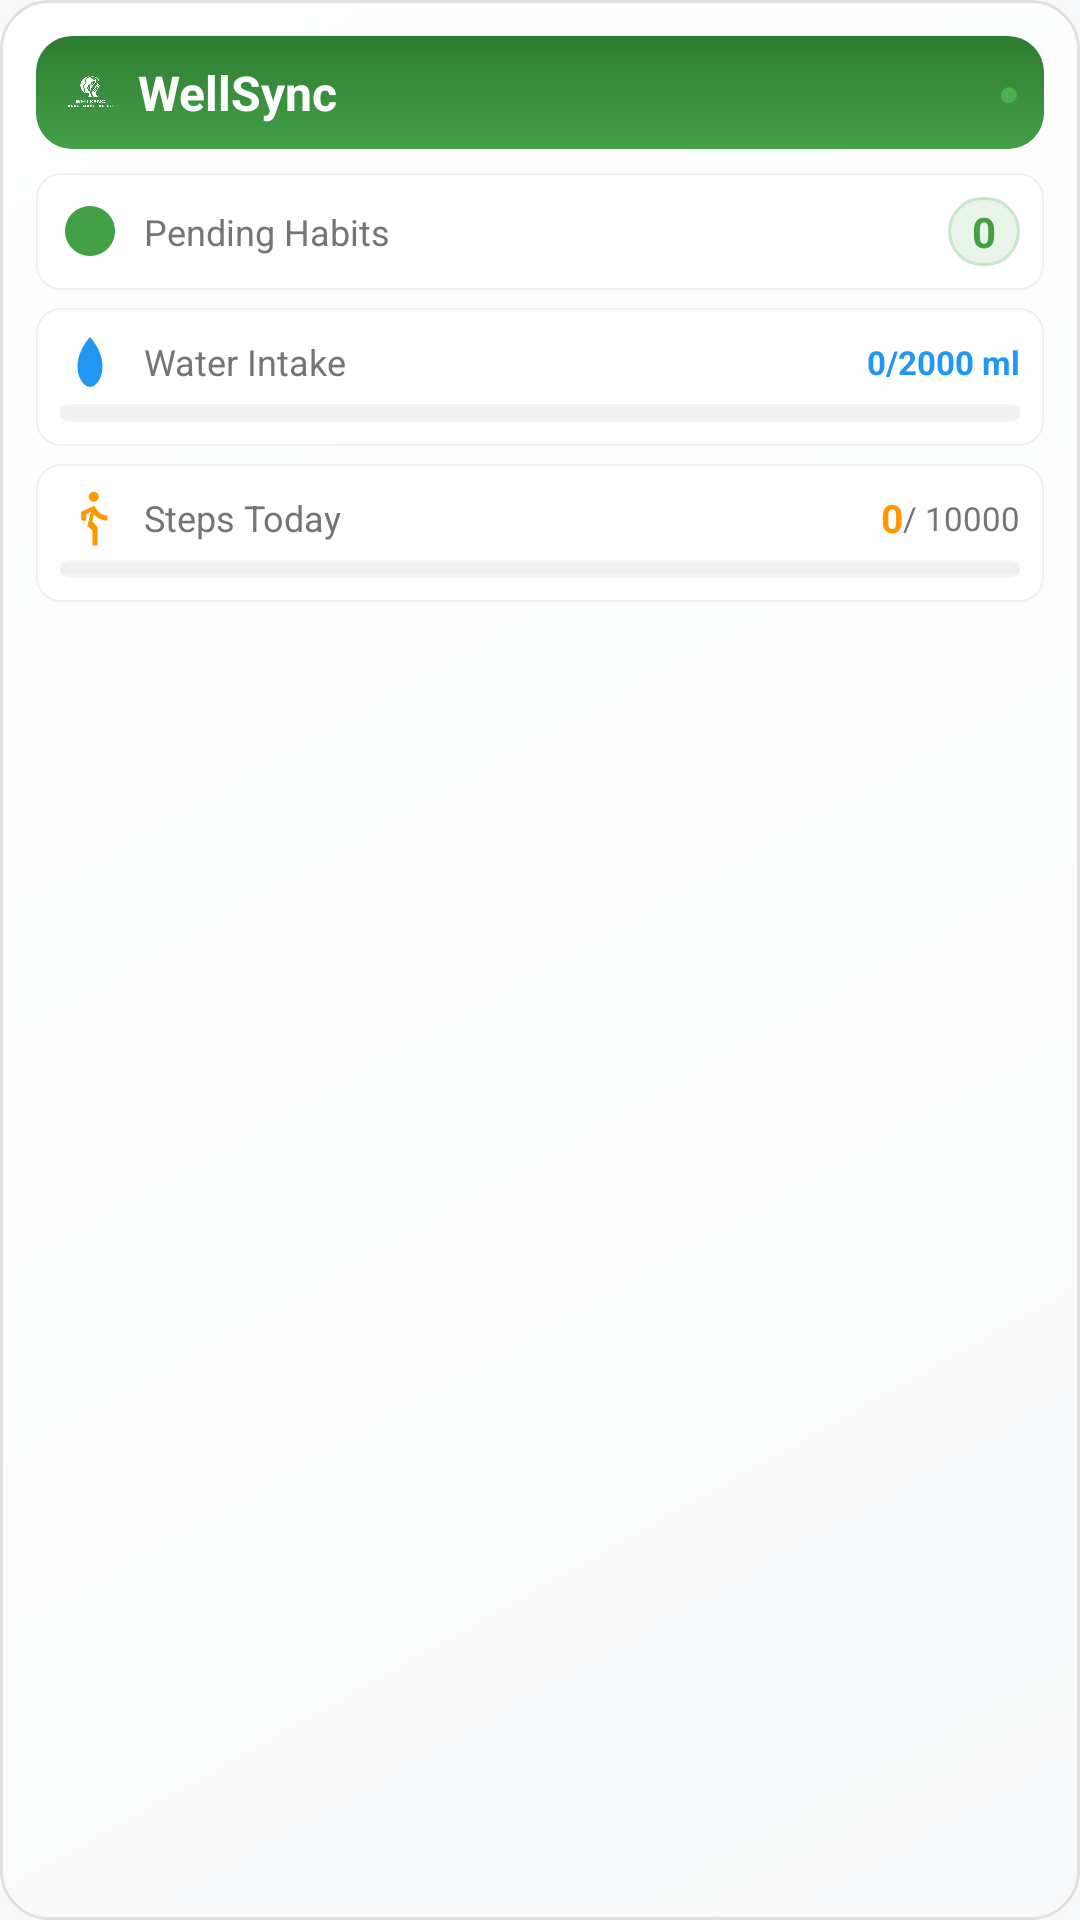

Android layout source for this screen:
<!-- AndroidManifest.xml: application theme Theme.WellSync -->
<!-- res/layout/wellsync_widget_layout.xml -->
<?xml version="1.0" encoding="utf-8"?>
<LinearLayout xmlns:android="http://schemas.android.com/apk/res/android"
    xmlns:app="http://schemas.android.com/apk/res-auto"
    android:id="@+id/widget_container"
    android:layout_width="match_parent"
    android:layout_height="match_parent"
    android:orientation="vertical"
    android:background="@drawable/widget_background_gradient"
    android:padding="12dp">

    
    <LinearLayout
        android:layout_width="match_parent"
        android:layout_height="wrap_content"
        android:orientation="horizontal"
        android:gravity="center_vertical"
        android:background="@drawable/widget_title_background"
        android:padding="8dp"
        android:layout_marginBottom="8dp">

        <ImageView
            android:layout_width="20dp"
            android:layout_height="20dp"
            android:src="@drawable/logo"
            app:tint="@color/surface_color"
            android:layout_marginEnd="6dp" />

        <TextView
            android:layout_width="0dp"
            android:layout_height="wrap_content"
            android:layout_weight="1"
            android:text="@string/widget_title"
            android:textSize="16sp"
            android:textStyle="bold"
            android:textColor="@color/surface_color"
            android:gravity="start" />

        <TextView
            android:layout_width="wrap_content"
            android:layout_height="wrap_content"
            android:text="●"
            android:textColor="#4CAF50"
            android:textSize="12sp" />

    </LinearLayout>

    
    <LinearLayout
        android:layout_width="match_parent"
        android:layout_height="wrap_content"
        android:orientation="horizontal"
        android:gravity="center_vertical"
        android:background="@drawable/widget_item_background"
        android:padding="8dp"
        android:layout_marginBottom="6dp">

        <ImageView
            android:layout_width="20dp"
            android:layout_height="20dp"
            android:src="@drawable/ic_habit_beautiful"
            app:tint="@color/habit_color"
            android:contentDescription="@string/widget_pending_habits"
            android:layout_marginEnd="8dp" />

        <TextView
            android:layout_width="0dp"
            android:layout_height="wrap_content"
            android:layout_weight="1"
            android:text="@string/widget_pending_habits"
            android:textSize="12sp"
            android:textColor="@color/secondary_text" />

        <TextView
            android:id="@+id/tv_pending_habits"
            android:layout_width="wrap_content"
            android:layout_height="wrap_content"
            android:text="@string/widget_default_count"
            android:textSize="14sp"
            android:textStyle="bold"
            android:textColor="@color/habit_color"
            android:background="@drawable/count_badge_background"
            android:paddingHorizontal="8dp"
            android:paddingVertical="2dp"
            android:minWidth="24dp"
            android:gravity="center" />

    </LinearLayout>

    
    <LinearLayout
        android:layout_width="match_parent"
        android:layout_height="wrap_content"
        android:orientation="vertical"
        android:background="@drawable/widget_item_background"
        android:padding="8dp"
        android:layout_marginBottom="6dp">

        <LinearLayout
            android:layout_width="match_parent"
            android:layout_height="wrap_content"
            android:orientation="horizontal"
            android:gravity="center_vertical"
            android:layout_marginBottom="4dp">

            <ImageView
                android:layout_width="20dp"
                android:layout_height="20dp"
                android:src="@drawable/ic_water_beautiful"
                app:tint="@color/water_color"
                android:contentDescription="@string/widget_water_intake"
                android:layout_marginEnd="8dp" />

            <TextView
                android:layout_width="0dp"
                android:layout_height="wrap_content"
                android:layout_weight="1"
                android:text="@string/widget_water_intake"
                android:textSize="12sp"
                android:textColor="@color/secondary_text" />

            <TextView
                android:id="@+id/tv_water_progress"
                android:layout_width="wrap_content"
                android:layout_height="wrap_content"
                android:text="@string/widget_default_water"
                android:textSize="11sp"
                android:textColor="@color/water_color"
                android:textStyle="bold" />

        </LinearLayout>

        <ProgressBar
            android:id="@+id/progress_water"
            style="@style/Widget.AppCompat.ProgressBar.Horizontal"
            android:layout_width="match_parent"
            android:layout_height="6dp"
            android:progressTint="@color/water_color"
            android:progressBackgroundTint="@color/progress_background"
            android:background="@drawable/progress_bar_background" />

    </LinearLayout>

    
    <LinearLayout
        android:layout_width="match_parent"
        android:layout_height="wrap_content"
        android:orientation="vertical"
        android:background="@drawable/widget_item_background"
        android:padding="8dp">

        <LinearLayout
            android:layout_width="match_parent"
            android:layout_height="wrap_content"
            android:orientation="horizontal"
            android:gravity="center_vertical"
            android:layout_marginBottom="4dp">

            <ImageView
                android:layout_width="20dp"
                android:layout_height="20dp"
                android:src="@drawable/ic_steps_beautiful"
                app:tint="@color/steps_color"
                android:contentDescription="@string/widget_steps_today"
                android:layout_marginEnd="8dp" />

            <TextView
                android:layout_width="0dp"
                android:layout_height="wrap_content"
                android:layout_weight="1"
                android:text="@string/widget_steps_today"
                android:textSize="12sp"
                android:textColor="@color/secondary_text" />

            <TextView
                android:id="@+id/tv_step_count"
                android:layout_width="wrap_content"
                android:layout_height="wrap_content"
                android:text="@string/widget_default_count"
                android:textSize="13sp"
                android:textStyle="bold"
                android:textColor="@color/steps_color" />

            <TextView
                android:id="@+id/tv_step_goal"
                android:layout_width="wrap_content"
                android:layout_height="wrap_content"
                android:text="@string/widget_default_steps"
                android:textSize="11sp"
                android:textColor="@color/secondary_text" />

        </LinearLayout>

        <ProgressBar
            android:id="@+id/progress_steps"
            style="@style/Widget.AppCompat.ProgressBar.Horizontal"
            android:layout_width="match_parent"
            android:layout_height="6dp"
            android:progressTint="@color/steps_color"
            android:progressBackgroundTint="@color/progress_background"
            android:background="@drawable/progress_bar_background" />

    </LinearLayout>

</LinearLayout>
<!-- resources referenced by this layout -->
<resources>
  <color name="habit_color">@color/primary_color</color>
  <color name="progress_background">#E0E0E0</color>
  <color name="secondary_text">@color/text_secondary</color>
  <color name="steps_color">@color/warning_color</color>
  <color name="surface_color">#FFFFFF</color>
  <color name="water_color">@color/info_color</color>
  <!-- drawable count_badge_background (drawable) -->
  <?xml version="1.0" encoding="utf-8"?>
  <shape xmlns:android="http://schemas.android.com/apk/res/android">
      <solid android:color="#E8F5E8" />
      <corners android:radius="12dp" />
      <stroke android:width="1dp" android:color="#C8E6C9" />
  </shape>
  <!-- drawable ic_habit_beautiful (drawable) -->
  <vector xmlns:android="http://schemas.android.com/apk/res/android"
      android:width="24dp"
      android:height="24dp"
      android:viewportWidth="24"
      android:viewportHeight="24">
    <path
        android:fillColor="#4CAF50"
        android:pathData="M12,2C17.5,2 22,6.5 22,12C22,17.5 17.5,22 12,22C6.5,22 2,17.5 2,12C2,6.5 6.5,2 12,2Z"/>
    <path
        android:fillColor="#FFFFFF"
        android:pathData="M9,9h6v2H9v4h2v-2h2v2h2V9H9Z"/>
    <path
        android:fillColor="#2E7D32"
        android:pathData="M10,14l-2,-2l1,-1l1,1l3,-3l1,1z"/>
  </vector>
  <!-- drawable ic_water_beautiful (drawable) -->
  <vector xmlns:android="http://schemas.android.com/apk/res/android"
      android:width="24dp"
      android:height="24dp"
      android:viewportWidth="24"
      android:viewportHeight="24">
    <path
        android:fillColor="#2196F3"
        android:pathData="M12,2C15.5,6 17,10 17,14C17,18.42 14.42,22 12,22C9.58,22 7,18.42 7,14C7,10 8.5,6 12,2Z"/>
    <path
        android:fillColor="#64B5F6"
        android:pathData="M10,8C11.5,10 12.5,12 12.5,14C12.5,16.21 11.21,18 10,18C8.79,18 7.5,16.21 7.5,14C7.5,12 8.5,10 10,8Z"/>
  </vector>
  <!-- drawable progress_bar_background (drawable) -->
  <?xml version="1.0" encoding="utf-8"?>
  <shape xmlns:android="http://schemas.android.com/apk/res/android">
      <solid android:color="#F5F5F5" />
      <corners android:radius="3dp" />
  </shape>
  <!-- drawable widget_background_gradient (drawable) -->
  <?xml version="1.0" encoding="utf-8"?>
  <shape xmlns:android="http://schemas.android.com/apk/res/android">
      <gradient
          android:startColor="#F8F9FA"
          android:endColor="#FFFFFF"
          android:angle="135" />
      <corners android:radius="16dp" />
      <stroke android:width="1dp" android:color="#E0E0E0" />
  </shape>
  <!-- drawable widget_item_background (drawable) -->
  <?xml version="1.0" encoding="utf-8"?>
  <shape xmlns:android="http://schemas.android.com/apk/res/android">
      <solid android:color="#FFFFFF" />
      <corners android:radius="8dp" />
      <stroke android:width="0.5dp" android:color="#F0F0F0" />
  </shape>
  <!-- drawable widget_title_background (drawable) -->
  <?xml version="1.0" encoding="utf-8"?>
  <shape xmlns:android="http://schemas.android.com/apk/res/android">
      <gradient
          android:startColor="#43A047"
          android:endColor="#2E7D32"
          android:angle="90" />
      <corners android:radius="12dp" />
  </shape>
  <string name="widget_default_count">0</string>
  <string name="widget_default_steps">/ 10000</string>
  <string name="widget_default_water">0/2000 ml</string>
  <string name="widget_pending_habits">Pending Habits</string>
  <string name="widget_steps_today">Steps Today</string>
  <string name="widget_title">WellSync</string>
  <string name="widget_water_intake">Water Intake</string>
  <style name="Theme.WellSync" parent="Base.Theme.WellSync" />
  <color name="primary_color">#43A047</color>
  <color name="text_secondary">#757575</color>
  <color name="warning_color">#FF9800</color>
  <color name="info_color">#2196F3</color>
  <color name="primary_color_dark">#2E7D32</color>
  <color name="secondary_color">#80DEEA</color>
  <color name="secondary_color_dark">#4DD0E1</color>
  <color name="background_color">#F8F9FA</color>
  <color name="surface_variant">#F5F5F5</color>
  <color name="text_primary">#212121</color>
</resources>
